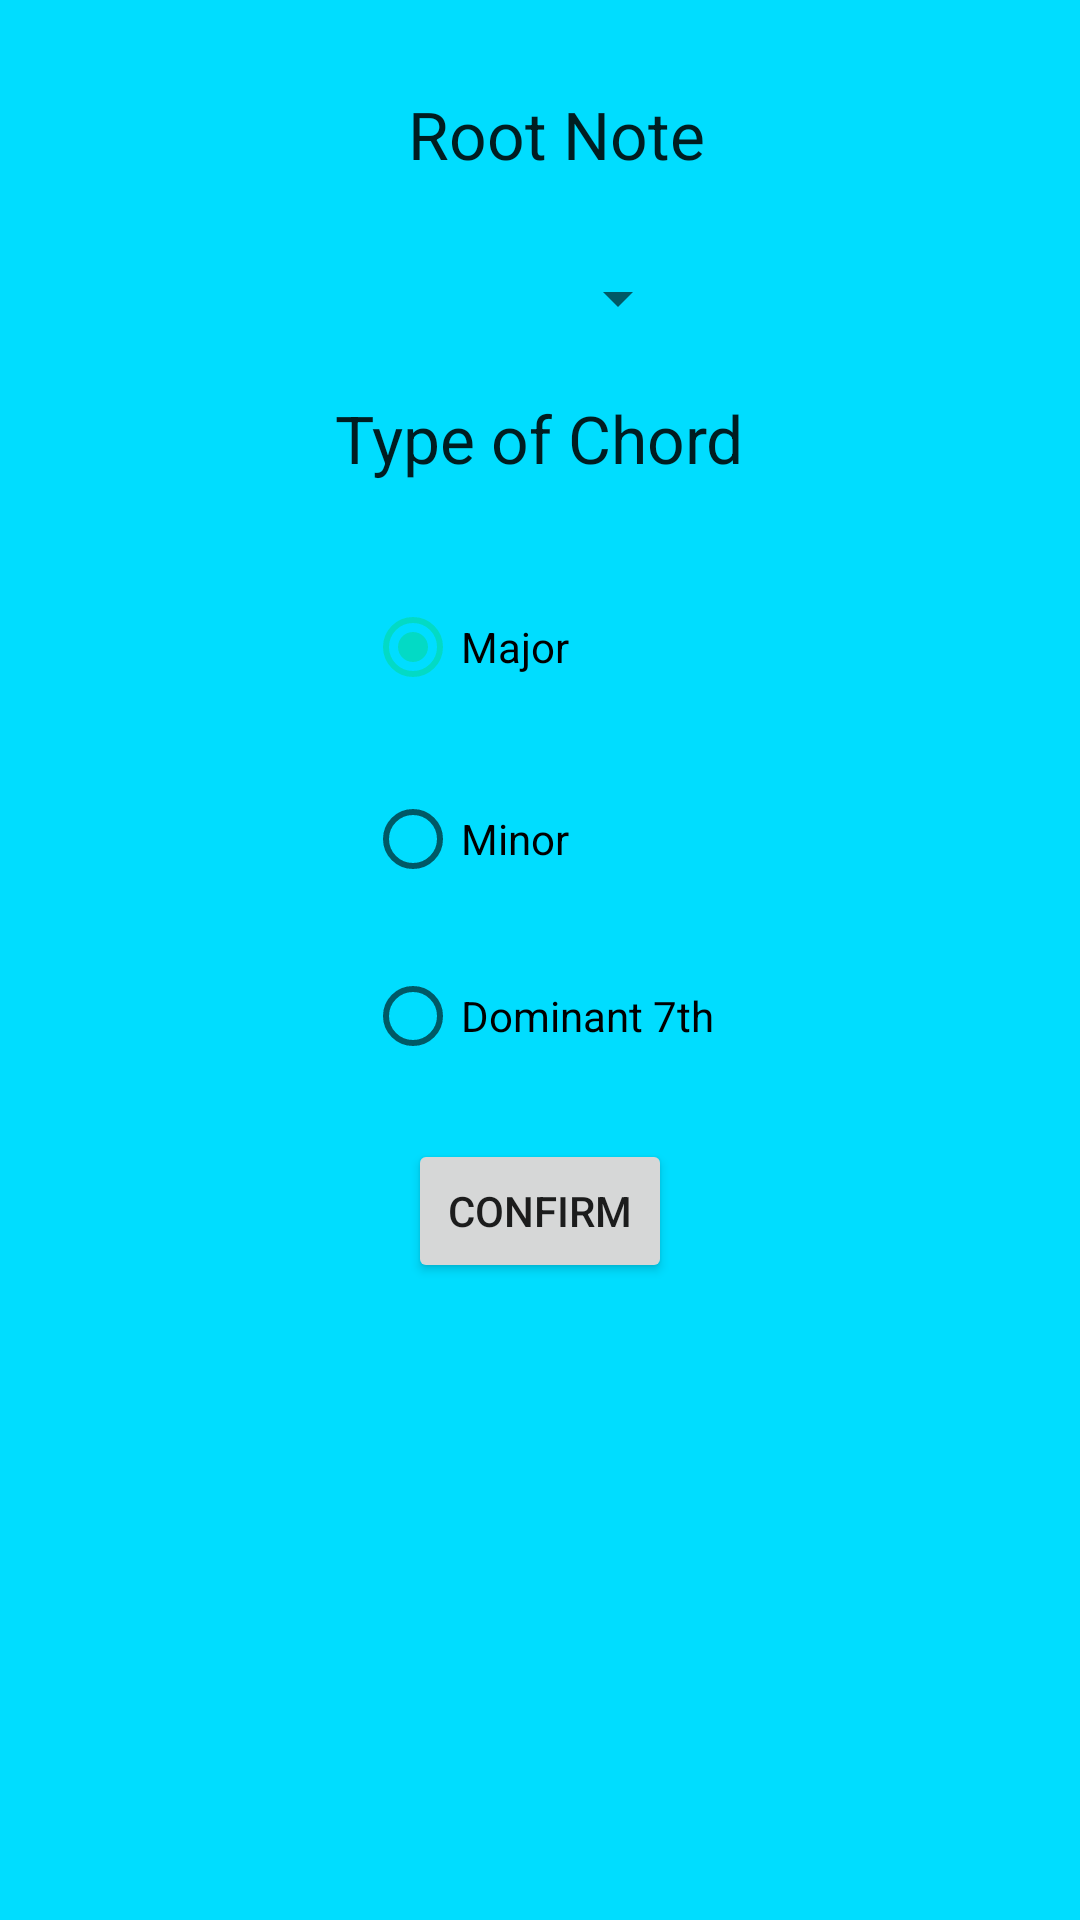

Here is an Android app screen rendered from its layout file. Give the layout XML and the strings, colors and styles it references.
<!-- AndroidManifest.xml: application theme AppTheme -->
<!-- res/layout/popup.xml -->
<?xml version="1.0" encoding="utf-8"?>
<RelativeLayout xmlns:android="http://schemas.android.com/apk/res/android"
    android:layout_width="match_parent" android:layout_height="match_parent"
    android:background="@android:color/holo_blue_bright">

    <TextView
        android:layout_width="wrap_content"
        android:layout_height="wrap_content"
        android:textAppearance="?android:attr/textAppearanceLarge"
        android:text="Root Note"
        android:id="@+id/textView"
        android:layout_marginTop="30dp"
        android:layout_alignParentTop="true"
        android:layout_alignStart="@+id/confirmbutton" />

    <Spinner
        android:layout_width="100dp"
        android:layout_height="wrap_content"
        android:id="@+id/spinnote"
        android:layout_marginTop="28dp"
        android:spinnerMode="dropdown"
        android:layout_below="@+id/textView"
        android:layout_centerHorizontal="true" />

    <TextView
        android:layout_width="wrap_content"
        android:layout_height="wrap_content"
        android:textAppearance="?android:attr/textAppearanceLarge"
        android:text="Type of Chord"
        android:id="@+id/textView2"
        android:layout_below="@+id/spinnote"
        android:layout_centerHorizontal="true"
        android:layout_marginTop="20dp" />

    <Button
        android:layout_width="wrap_content"
        android:layout_height="wrap_content"
        android:text="Confirm"
        android:id="@+id/confirmbutton"
        android:layout_below="@+id/radioGroup"
        android:layout_centerHorizontal="true"
        android:layout_marginTop="25dp" />

    <RadioGroup
        android:layout_width="wrap_content"
        android:layout_height="wrap_content"
        android:id="@+id/radioGroup"
        android:layout_marginTop="15dp"
        android:layout_below="@+id/textView2"
        android:layout_centerHorizontal="true">

        <RadioButton
            android:layout_width="wrap_content"
            android:layout_height="wrap_content"
            android:text="Major"
            android:id="@+id/radMajor"
            android:checked="true"
            android:layout_marginTop="24dp"
            android:layout_below="@+id/textView2"
            android:layout_alignStart="@+id/textView2"
            android:onClick="onRadioButtonClicked"/>/>

        <RadioButton
            android:layout_width="wrap_content"
            android:layout_height="wrap_content"
            android:text="Minor"
            android:id="@+id/radMinor"
            android:checked="false"
            android:layout_marginTop="32dp"
            android:layout_below="@+id/radMajor"
            android:layout_alignStart="@+id/radMajor"
            android:onClick="onRadioButtonClicked"/>/>

        <RadioButton
            android:layout_width="wrap_content"
            android:layout_height="wrap_content"
            android:text="Dominant 7th"
            android:id="@+id/radV7"
            android:checked="false"
            android:layout_marginTop="27dp"
            android:layout_below="@+id/radMinor"
            android:layout_alignStart="@+id/radMinor"
            android:onClick="onRadioButtonClicked"/>/>
    </RadioGroup>

</RelativeLayout>
<!-- resources referenced by this layout -->
<resources>
  <style name="AppTheme" parent="Theme.AppCompat.Light.DarkActionBar">
          
          <item name="colorPrimary">@color/colorPrimary</item>
          <item name="colorPrimaryDark">@color/colorPrimaryDark</item>
          <item name="colorAccent">@color/colorAccent</item>
      </style>
  <!-- not gathered from this repository: default colours our renderer supplied (Android Studio template values) -->
  <color name="colorPrimary">#FF6200EE</color>
  <color name="colorPrimaryDark">#FF3700B3</color>
  <color name="colorAccent">#FF03DAC5</color>
</resources>
